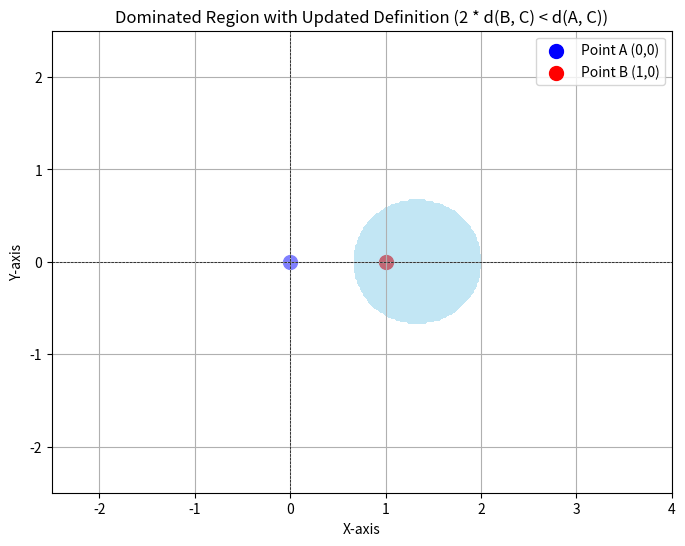

Source code (Python):
import numpy as np
import matplotlib.pyplot as plt

# Create a grid of points to evaluate
x = np.linspace(-2.5, 4, 400)
y = np.linspace(-2.5, 2.5, 300)
X, Y = np.meshgrid(x, y)

# Calculate distance conditions based on updated dominance definition
D = 1.25 * X**2 - 4.5 * X + 1.25 * Y**2 + 2.25  # The inequality from our derivation
D = 3 * X**2 - 8 * X + 3 * Y**2 + 4  # The inequality from our derivation
# Determine dominated region based on the derived condition
dominated_region = D < 0
# dominated_region = X > 0.5

# Plotting
plt.figure(figsize=(8, 6), facecolor='white')  # Set figure background to white
plt.scatter(0, 0, color='blue', label='Point A (0,0)', s=100)
plt.scatter(1, 0, color='red', label='Point B (1,0)', s=100)

# Fill dominated region
plt.contourf(X, Y, dominated_region, levels=1, colors=['white' ,'skyblue'], alpha=0.5)

# Set limits and labels
plt.axhline(0, color='black', lw=0.5, ls='--')
plt.axvline(0, color='black', lw=0.5, ls='--')

plt.title('Dominated Region with Updated Definition (2 * d(B, C) < d(A, C))') #1.5 * 
plt.xlabel('X-axis')
plt.ylabel('Y-axis')
plt.legend()
plt.grid()
plt.show()
